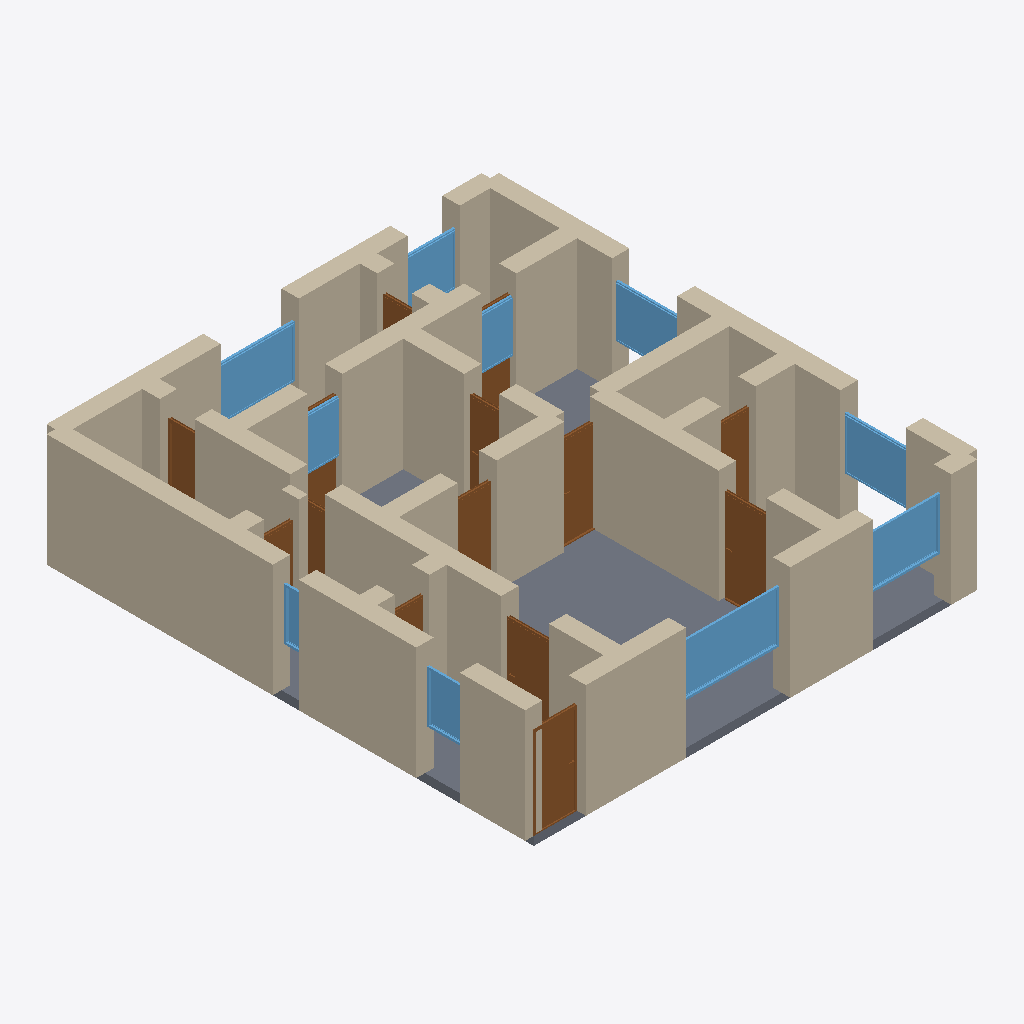
Isometric view of an IFC building model (IFC-SPF (STEP), schema IFC4, length unit metre), seen from the south-west, elements coloured by IFC class: 40 walls (beige), 14 doors (brown), 10 windows (light blue), 1 slab (grey).
Extent 10.4 m × 11.4 m × 2.8 m (x, y, z). Storeys (1): Ground Floor at 0.00 m. Elements (65): 40 IfcWall, 14 IfcDoor, 10 IfcWindow, 1 IfcSlab.

HEADER;
FILE_DESCRIPTION(('ViewDefinition[DesignTransferView]'),'2;1');
FILE_NAME('/dev/null','2026-05-05T15:16:02+05:30',(''),(''),'IfcOpenShell 0.8.5','IfcOpenShell 0.8.5','Nobody');
FILE_SCHEMA(('IFC4'));
ENDSEC;
DATA;
#1=IFCPROJECT('1Ag$Ickgv4GwSeOUSOTb3N',$,'A Hebden Bridge Yorkshire stone 3-bed cottage — typical 110 ',$,$,$,$,(#10),#5);
#12=IFCSITE('0qkypl1fbFTOdqdE570FM5',$,'Site',$,$,$,$,$,$,$,$,$,$,$);
#13=IFCBUILDING('2g$7t56nj4zwHRc2Nk6Dq$',$,'Building',$,$,$,$,$,$,$,$,$);
#16=IFCBUILDINGSTOREY('0LTl4Qnrj3FBImSCXJuLg5',$,'Ground Floor',$,$,#22,$,$,$,$);
#222=IFCWALL('0a4dmZBNP97PvAb1eb5SYe',$,'Exterior Wall',$,$,#243,#238,$,$);
#2905=IFCSLAB('1T2m$_9$51chgTK3pWknKM',$,'Floor',$,$,#2922,#2917,$,.FLOOR.);
#244=IFCWALL('2sVXFCjafFkRIhxaWfu713',$,'Exterior Wall',$,$,#265,#260,$,$);
#23=IFCWALL('0cZ2j7JSP2Oh7UMeDLsbwI',$,'Exterior Wall',$,$,#45,#39,$,$);
#46=IFCWALL('0Z0jCFFwX2yABbnEi3qhOF',$,'Exterior Wall',$,$,#67,#62,$,$);
#112=IFCWALL('1PEw9f$h95NBorpZvHpESz',$,'Exterior Wall',$,$,#133,#128,$,$);
#266=IFCWALL('0AJCRielvAmAil3Ths3fdy',$,'Exterior Wall',$,$,#287,#282,$,$);
#134=IFCWALL('3Cmy2lVb98mB28lAagu7P6',$,'Exterior Wall',$,$,#155,#150,$,$);
#442=IFCWALL('12EFv98L50$8zVgANiiOI2',$,'Interior Wall',$,$,#463,#458,$,$);
#398=IFCWALL('0jc0AySynFBRQZdgalhO40',$,'Interior Wall',$,$,#419,#414,$,$);
#684=IFCWALL('3z$9FeIar06fEHGcJvE1yZ',$,'Interior Wall',$,$,#705,#700,$,$);
#772=IFCWALL('2vOt5ufwLAZAbhC4nD$x2P',$,'Interior Wall',$,$,#793,#788,$,$);
#662=IFCWALL('289Yv6sML09wMsQaFaiDkW',$,'Interior Wall',$,$,#683,#678,$,$);
#420=IFCWALL('3n79N7$3T708BWvrgGPNjg',$,'Interior Wall',$,$,#441,#436,$,$);
#178=IFCWALL('1lo31CP4P6j9KyAzJOJ$qa',$,'Exterior Wall',$,$,#199,#194,$,$);
#200=IFCWALL('3ZMNkrKGj0teRIRm9uzH$b',$,'Exterior Wall',$,$,#221,#216,$,$);
#552=IFCWALL('1SyuWO6kj35hYg4ZWjeP_p',$,'Interior Wall',$,$,#573,#568,$,$);
#310=IFCWALL('0qStVMox95lQLC0sLHEK88',$,'Interior Wall',$,$,#331,#326,$,$);
#508=IFCWALL('3Eeh6ycnv1Hg87IwwX0PfZ',$,'Interior Wall',$,$,#529,#524,$,$);
#728=IFCWALL('2WevUtWzb7AvDN62_LJe2k',$,'Interior Wall',$,$,#749,#744,$,$);
#2094=IFCWINDOW('1_spmwq2n0SBLu9dS953b6',$,'Window',$,$,#2148,#2143,$,1.2,2.4,$,$,$);
#68=IFCWALL('3zRurCy$P6f8yVOuOe_ud6',$,'Exterior Wall',$,$,#89,#84,$,$);
#574=IFCWALL('3vx_o5rCr9gPI_ZrNc9Xt4',$,'Interior Wall',$,$,#595,#590,$,$);
#2424=IFCWINDOW('3Q0wRkDPDE2QacM5vge0L4',$,'Window',$,$,#2478,#2473,$,1.2,1.8,$,$,$);
#156=IFCWALL('3bHF1mOZ90iwM2cnEIrZ0R',$,'Exterior Wall',$,$,#177,#172,$,$);
#2149=IFCWINDOW('0rqDqV_6T6qeOp24$DQNj$',$,'Window',$,$,#2203,#2198,$,1.2,1.8,$,$,$);
#904=IFCDOOR('0GUE0$TwDB9eadSZuaqhw2',$,'Door',$,$,#988,#983,$,2.1,1.0,$,$,$);
#1414=IFCDOOR('3rT$Wt2C5DJP42w4ANZT7M',$,'Door',$,$,#1498,#1493,$,2.1,1.1,$,$,$);
#2204=IFCWINDOW('23mjtc2l1AjgWNe1AiB6Ii',$,'Window',$,$,#2258,#2253,$,1.2,1.5,$,$,$);
#486=IFCWALL('0nZm7OY797qfA3lFq2vZms',$,'Interior Wall',$,$,#507,#502,$,$);
#706=IFCWALL('2rBDGTp51F6O0yHbHBOH13',$,'Interior Wall',$,$,#727,#722,$,$);
#288=IFCWALL('0tPINrSx92QvLUKKcgxagG',$,'Interior Wall',$,$,#309,#304,$,$);
#464=IFCWALL('1QgNTwcJb1wBICKZ16Sv_1',$,'Interior Wall',$,$,#485,#480,$,$);
#1584=IFCDOOR('39B9q3vdv4F99cJqzFQzPR',$,'Door',$,$,#1668,#1663,$,2.1,0.9,$,$,$);
#90=IFCWALL('1oTILL8P1AYBBT5T7hQxoO',$,'Exterior Wall',$,$,#111,#106,$,$);
#2369=IFCWINDOW('14FiQy1xT76xdbvq6qZwm4',$,'Window',$,$,#2423,#2418,$,1.2,1.5,$,$,$);
#376=IFCWALL('2vVZTU7hbBtg$A$lIcvh7d',$,'Interior Wall',$,$,#397,#392,$,$);
#989=IFCDOOR('3LusEIvOnAgP411xbqOS4R',$,'Door',$,$,#1073,#1068,$,2.1,1.1,$,$,$);
#332=IFCWALL('1iEgmwR71EafGJuZnUiEvC',$,'Interior Wall',$,$,#353,#348,$,$);
#860=IFCWALL('339G9TELP0kuAScKzDVTpf',$,'Interior Wall',$,$,#881,#876,$,$);
#882=IFCWALL('2EfZ3Z6GL5TBxukWRJbM0u',$,'Interior Wall',$,$,#903,#898,$,$);
#1499=IFCDOOR('35p0iuPivAzwuPtTY_1bcI',$,'Door',$,$,#1583,#1578,$,2.1,0.9,$,$,$);
#2479=IFCWINDOW('0AMUFcUsH8$9jJ0iOK3O0d',$,'Window',$,$,#2533,#2528,$,1.2,1.2,$,$,$);
#838=IFCWALL('14ntMDJHL24Pa3R004rTzn',$,'Interior Wall',$,$,#859,#854,$,$);
#2589=IFCWINDOW('29cpsde69C9e1VN1231Zk0',$,'Window',$,$,#2643,#2638,$,1.2,1.0,$,$,$);
#794=IFCWALL('0Nf2wlOJfBf9nBbEPK2ewg',$,'Interior Wall',$,$,#815,#810,$,$);
#2259=IFCWINDOW('1mKsRGKDbCauXAtSfQmAp5',$,'Window',$,$,#2313,#2308,$,1.2,1.8,$,$,$);
#2314=IFCWINDOW('11zQBT64jELuzMhUbptik4',$,'Window',$,$,#2368,#2363,$,1.2,1.5,$,$,$);
#1329=IFCDOOR('0xYhFidO1ELOCz42kKR39Q',$,'Door',$,$,#1413,#1408,$,2.1,0.8,$,$,$);
#640=IFCWALL('3f4QQ9rdzFjxj1yZx_koDY',$,'Interior Wall',$,$,#661,#656,$,$);
#530=IFCWALL('1CTuIr3XD6agtUp9H7nYa9',$,'Interior Wall',$,$,#551,#546,$,$);
#1669=IFCDOOR('2hMPR4MD9A3QgETf2NinwK',$,'Door',$,$,#1753,#1748,$,2.1,0.8,$,$,$);
#596=IFCWALL('3htVcyoyf9YeCJ6KWIJ9XP',$,'Interior Wall',$,$,#617,#612,$,$);
#1839=IFCDOOR('0L5DcXjtHBp9ld2b2gekQB',$,'Door',$,$,#1923,#1918,$,2.1,0.8,$,$,$);
#750=IFCWALL('2tjX2heAj3aQHCHN4bDWqT',$,'Interior Wall',$,$,#771,#766,$,$);
#1244=IFCDOOR('1vd6efxe95dvRGhWhGHmXG',$,'Door',$,$,#1328,#1323,$,2.1,0.8,$,$,$);
#1754=IFCDOOR('2GoNsCy0T1v9OCKDY2oTWj',$,'Door',$,$,#1838,#1833,$,2.1,0.8,$,$,$);
#1924=IFCDOOR('06UbinsEf7uQntrA1y7E3p',$,'Door',$,$,#2008,#2003,$,2.1,0.8,$,$,$);
#2534=IFCWINDOW('3KaXxT2R17Vv2xD7mLVmY3',$,'Window',$,$,#2588,#2583,$,1.2,0.6,$,$,$);
#1159=IFCDOOR('0UaE2pNYf5C8ljfwQ6b03L',$,'Door',$,$,#1243,#1238,$,2.1,0.8,$,$,$);
#2009=IFCDOOR('2$Lqx1XB18hBGT0fqt1whu',$,'Door',$,$,#2093,#2088,$,2.1,0.8,$,$,$);
#1074=IFCDOOR('0Wjsd29QT2KuSVemWx8UQK',$,'Door',$,$,#1158,#1153,$,2.1,0.8,$,$,$);
#816=IFCWALL('3Hao$GlbLDeOUJKD6Kqjgl',$,'Interior Wall',$,$,#837,#832,$,$);
#354=IFCWALL('3sLWMkF9P4qOOdDLa81Qq0',$,'Interior Wall',$,$,#375,#370,$,$);
#618=IFCWALL('36SxBij51D1xee73vsnEz5',$,'Interior Wall',$,$,#639,#634,$,$);
ENDSEC;
